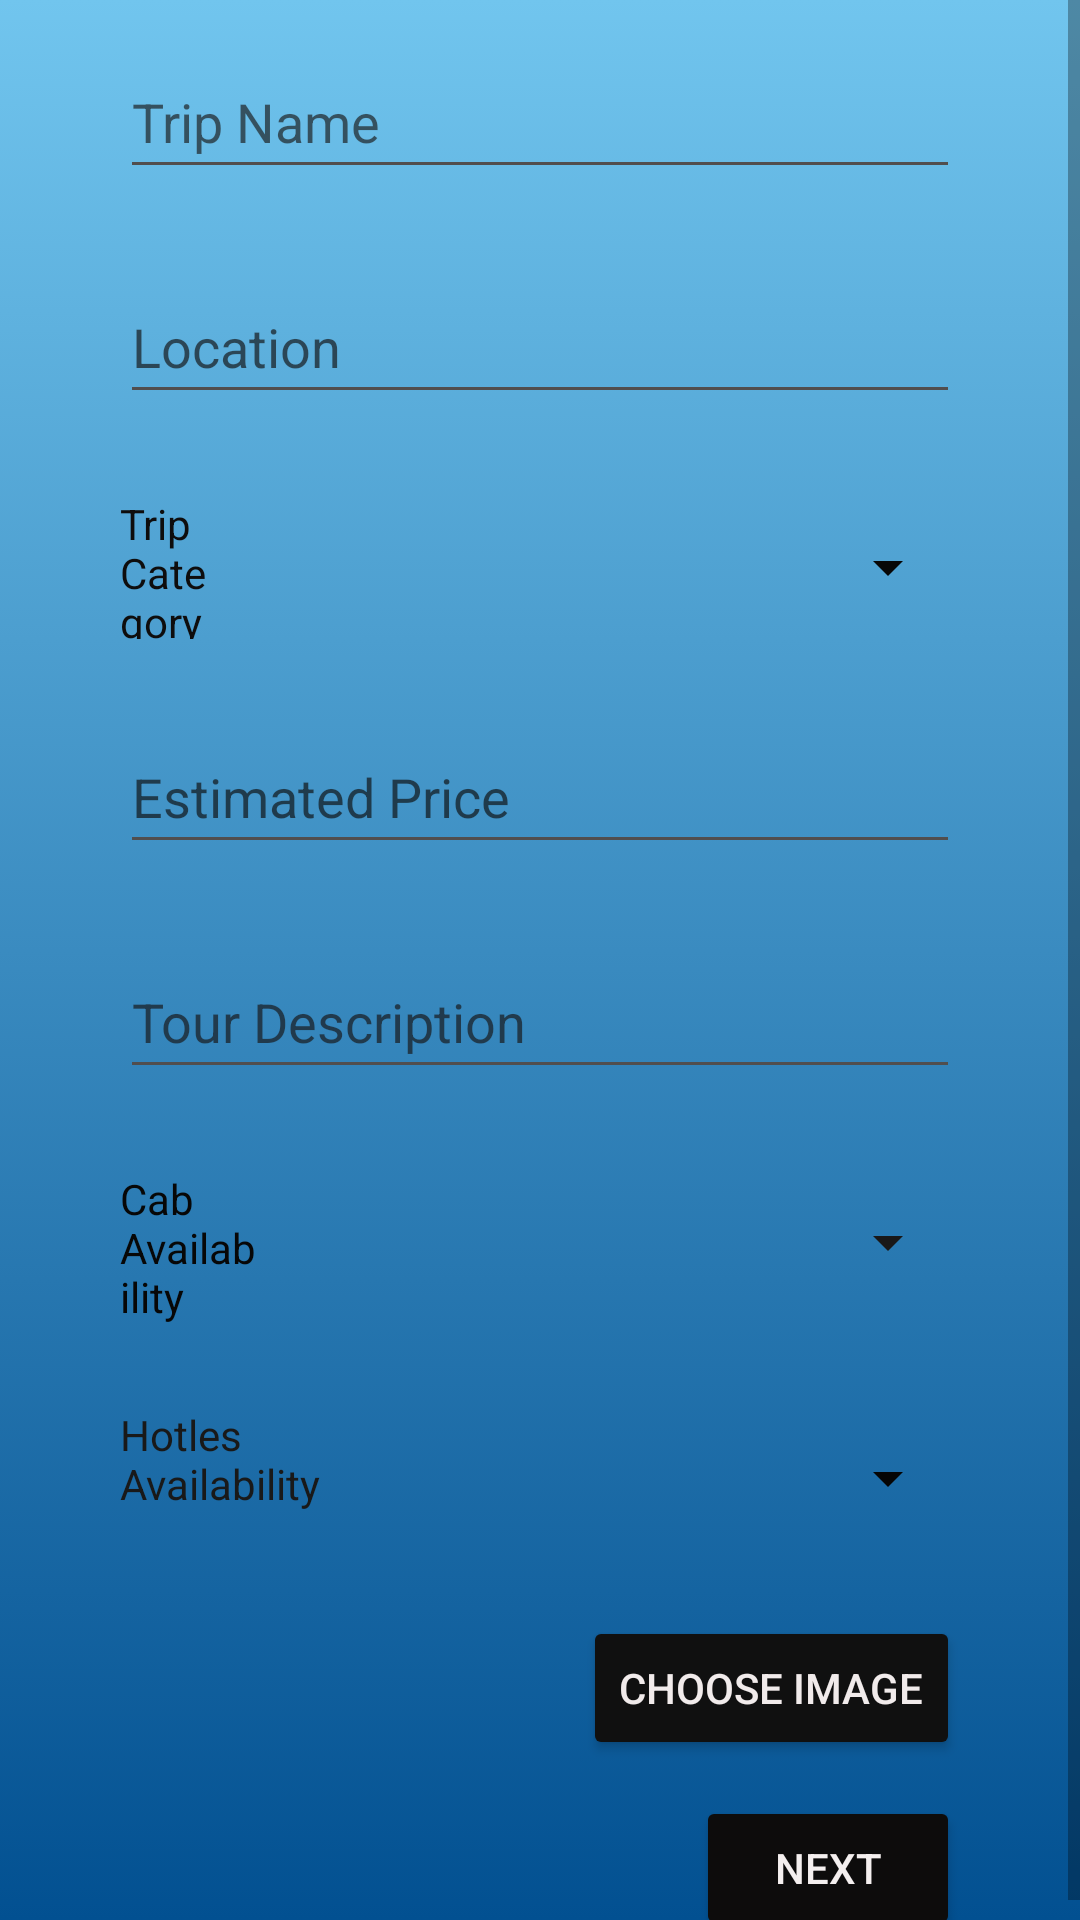

Produce the Android XML layout that renders to this screen, including the resource entries it uses.
<!-- AndroidManifest.xml: application theme Theme.TourAndTravel -->
<!-- res/layout/activity_add_new_trip.xml -->
<?xml version="1.0" encoding="utf-8"?>
<androidx.constraintlayout.widget.ConstraintLayout xmlns:android="http://schemas.android.com/apk/res/android"
    xmlns:app="http://schemas.android.com/apk/res-auto"
    xmlns:tools="http://schemas.android.com/tools"
    android:layout_width="match_parent"
    android:layout_height="match_parent"
    android:background="#FAF8F8"
    tools:context=".AddNewTrip">

    <ScrollView
        android:layout_width="match_parent"
        android:layout_height="match_parent"
        android:background="@drawable/gradient_background"
        app:layout_constraintBottom_toBottomOf="parent"
        app:layout_constraintEnd_toEndOf="parent"
        app:layout_constraintHorizontal_bias="0.5"
        app:layout_constraintStart_toStartOf="parent"
        app:layout_constraintTop_toTopOf="parent">

        <LinearLayout
            android:layout_width="match_parent"
            android:layout_height="wrap_content"
            android:orientation="vertical">

            <EditText
                android:id="@+id/modifyName"
                android:layout_width="match_parent"
                android:layout_height="wrap_content"
                android:layout_marginStart="40dp"
                android:layout_marginTop="15dp"
                android:layout_marginEnd="40dp"
                android:layout_marginBottom="12dp"
                android:backgroundTint="#514E4E"
                android:ems="10"
                android:hint="Trip Name"
                android:inputType="textPersonName"
                android:minHeight="48dp"
                android:textColor="#0B0B0B"
                android:textColorHint="#A9191919" />

            <EditText
                android:id="@+id/ModifyLocation"
                android:layout_width="match_parent"
                android:layout_height="wrap_content"
                android:layout_marginStart="40dp"
                android:layout_marginTop="15dp"
                android:layout_marginEnd="40dp"
                android:layout_marginBottom="12dp"
                android:backgroundTint="#514E4E"
                android:ems="10"
                android:hint="Location"
                android:inputType="textPersonName"
                android:minHeight="48dp"
                android:textColor="#0B0B0B"
                android:textColorHint="#A9121111" />

            <LinearLayout
                android:layout_width="match_parent"
                android:layout_height="match_parent"
                android:orientation="horizontal">

                <TextView
                    android:id="@+id/Category"
                    android:layout_width="match_parent"
                    android:layout_height="match_parent"
                    android:layout_marginStart="40dp"
                    android:layout_marginTop="15dp"
                    android:layout_marginEnd="40dp"
                    android:layout_marginBottom="12dp"
                    android:layout_weight="1"
                    android:text="Trip Category"
                    android:textColor="#0E0D0D" />

                <Spinner
                    android:id="@+id/category"
                    android:layout_width="413dp"
                    android:layout_height="wrap_content"
                    android:layout_marginStart="40dp"
                    android:layout_marginTop="15dp"
                    android:layout_marginEnd="40dp"
                    android:layout_marginBottom="12dp"
                    android:layout_weight="1"
                    android:backgroundTint="#070707"
                    android:minHeight="48dp" />
            </LinearLayout>

            <EditText
                android:id="@+id/modifyPrice"
                android:layout_width="match_parent"
                android:layout_height="wrap_content"
                android:layout_marginStart="40dp"
                android:layout_marginTop="15dp"
                android:layout_marginEnd="40dp"
                android:layout_marginBottom="12dp"
                android:backgroundTint="#514E4E"
                android:ems="10"
                android:hint="Estimated Price"
                android:inputType="numberDecimal"
                android:minHeight="48dp"
                android:textColor="#0B0B0B"
                android:textColorHint="#A90E0E0E" />

            <EditText
                android:id="@+id/ModifyTour"
                android:layout_width="match_parent"
                android:layout_height="wrap_content"
                android:layout_marginStart="40dp"
                android:layout_marginTop="15dp"
                android:layout_marginEnd="40dp"
                android:layout_marginBottom="12dp"
                android:backgroundTint="#514E4E"
                android:ems="10"
                android:hint="Tour Description"
                android:inputType="textPersonName"
                android:minHeight="48dp"
                android:textColor="#0B0B0B"
                android:textColorHint="#A9161414" />

            <LinearLayout
                android:layout_width="match_parent"
                android:layout_height="match_parent"
                android:orientation="horizontal">

                <TextView
                    android:id="@+id/textView31"
                    android:layout_width="match_parent"
                    android:layout_height="wrap_content"
                    android:layout_marginStart="40dp"
                    android:layout_marginTop="15dp"
                    android:layout_marginEnd="40dp"
                    android:layout_marginBottom="12dp"
                    android:layout_weight="1"
                    android:text="Cab Availability"
                    android:textColor="#070707"
                    android:textColorHint="#141313" />

                <Spinner
                    android:id="@+id/cab"
                    android:layout_width="389dp"
                    android:layout_height="wrap_content"
                    android:layout_marginStart="40dp"
                    android:layout_marginTop="15dp"
                    android:layout_marginEnd="40dp"
                    android:layout_marginBottom="12dp"
                    android:layout_weight="1"
                    android:backgroundTint="#191818"
                    android:minHeight="48dp" />
            </LinearLayout>

            <LinearLayout
                android:layout_width="match_parent"
                android:layout_height="match_parent"
                android:orientation="horizontal">

                <TextView
                    android:id="@+id/textView32"
                    android:layout_width="343dp"
                    android:layout_height="wrap_content"
                    android:layout_marginStart="40dp"
                    android:layout_marginTop="15dp"
                    android:layout_marginEnd="40dp"
                    android:layout_marginBottom="12dp"
                    android:layout_weight="1"
                    android:text="Hotles Availability"
                    android:textColor="#191919" />

                <Spinner
                    android:id="@+id/hotel"
                    android:layout_width="370dp"
                    android:layout_height="wrap_content"
                    android:layout_marginStart="40dp"
                    android:layout_marginTop="15dp"
                    android:layout_marginEnd="40dp"
                    android:layout_marginBottom="12dp"
                    android:layout_weight="1"
                    android:backgroundTint="#050505"
                    android:minHeight="48dp" />

            </LinearLayout>

            <Button
                android:id="@+id/imageUpload"
                android:layout_width="wrap_content"
                android:layout_height="0dp"
                android:layout_gravity="right"
                android:layout_marginStart="40dp"
                android:layout_marginTop="10dp"
                android:layout_marginEnd="40dp"
                android:layout_marginBottom="12dp"
                android:layout_weight="1"
                android:backgroundTint="#101010"
                android:onClick="image"
                android:text="Choose Image"
                android:textColor="#F1EBEB"
                android:visibility="visible" />

            <Button
                android:id="@+id/ModifyUpload"
                android:layout_width="wrap_content"
                android:layout_height="wrap_content"
                android:layout_gravity="right"
                android:layout_marginEnd="40dp"
                android:backgroundTint="#0D0C0C"
                android:onClick="tripAdded"
                android:text="@string/next"
                android:textColor="#F4EFEF" />
        </LinearLayout>
    </ScrollView>
</androidx.constraintlayout.widget.ConstraintLayout>
<!-- resources referenced by this layout -->
<resources>
  <!-- drawable gradient_background (drawable) -->
  <?xml version="1.0" encoding="utf-8"?>
  <selector xmlns:android="http://schemas.android.com/apk/res/android">
      <item>
          <shape>
              <gradient
                  android:angle="270"
                  android:startColor="#71c5ee"
                  android:endColor="#025091"
                  android:type="linear" />
          </shape>
      </item>
  </selector>
  <string name="next">Next</string>
  <style name="Theme.TourAndTravel" parent="Theme.MaterialComponents.DayNight.DarkActionBar">
          
          <item name="colorPrimary">@color/purple_500</item>
          <item name="colorPrimaryVariant">@color/purple_700</item>
          <item name="colorOnPrimary">@color/white</item>
          
          <item name="colorSecondary">@color/teal_200</item>
          <item name="colorSecondaryVariant">@color/teal_700</item>
          <item name="colorOnSecondary">@color/black</item>
          
          <item name="android:statusBarColor" tools:targetApi="l">?attr/colorPrimaryVariant</item>
          
  
      </style>
  <!-- not gathered from this repository: default colours our renderer supplied (Android Studio template values) -->
  <color name="purple_500">#FF6200EE</color>
  <color name="purple_700">#FF3700B3</color>
  <color name="teal_200">#FF03DAC5</color>
  <color name="teal_700">#FF018786</color>
  <color name="black">#FF000000</color>
  <color name="white">#FFFFFFFF</color>
</resources>
